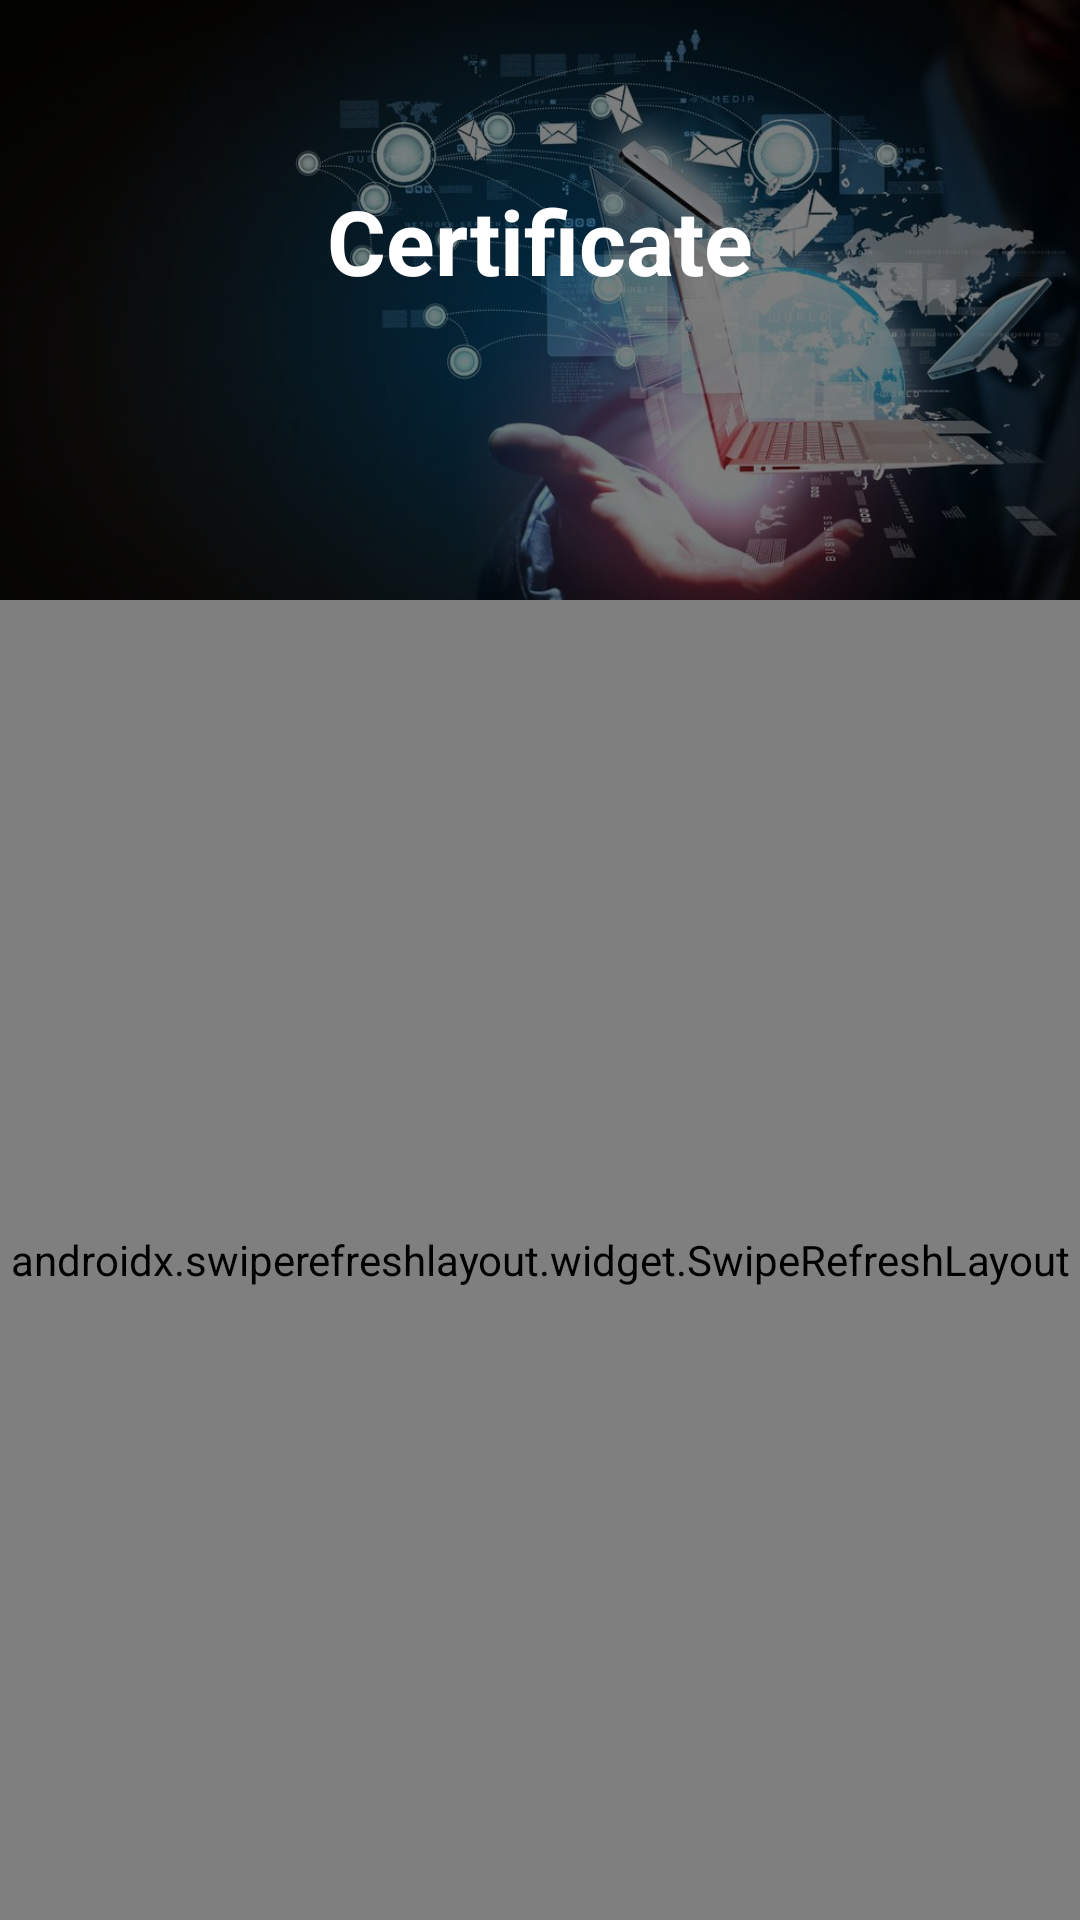

The Android layout XML behind this screen, and the referenced resources:
<!-- AndroidManifest.xml: application theme Theme.KleeTeams -->
<!-- res/layout/activity_certificates.xml -->
<?xml version="1.0" encoding="utf-8"?>
<LinearLayout xmlns:android="http://schemas.android.com/apk/res/android"
    xmlns:app="http://schemas.android.com/apk/res-auto"
    xmlns:tools="http://schemas.android.com/tools"
    android:layout_width="match_parent"
    android:layout_height="match_parent"
    android:orientation="vertical"
    tools:context=".Intern.Certificates">
    <LinearLayout
        android:layout_width="wrap_content"
        android:layout_height="200dp"
        android:background="@drawable/certificate01"
        android:orientation="vertical">
        <LinearLayout
            android:layout_width="match_parent"
            android:layout_height="match_parent"
            android:background="#80000000"
            android:orientation="vertical">
            <TextView
                android:layout_width="match_parent"
                android:layout_height="wrap_content"
                android:layout_marginTop="60dp"
                android:gravity="center"
                android:text="Certificate"
                android:textColor="@color/white"
                android:textSize="30dp"
                android:textStyle="bold"></TextView>
        </LinearLayout>
    </LinearLayout>
    <androidx.swiperefreshlayout.widget.SwipeRefreshLayout
        android:layout_width="match_parent"
        android:layout_height="match_parent"
        android:id="@+id/swiperfresh">
        <ListView
            android:id="@+id/certificate"
            android:layout_width="match_parent"
            android:layout_height="match_parent"
            tools:listitem="@layout/certificatelist"/>
    </androidx.swiperefreshlayout.widget.SwipeRefreshLayout>
    </LinearLayout>
<!-- res/layout/certificatelist.xml (included above) -->
<?xml version="1.0" encoding="utf-8"?>
<LinearLayout xmlns:android="http://schemas.android.com/apk/res/android"
    android:layout_width="match_parent"
    android:layout_height="match_parent"
    android:orientation="vertical">

    <RelativeLayout
        android:layout_width="match_parent"
        android:layout_height="wrap_content">
        <ImageView
        android:id="@+id/certificates1"
        android:layout_width="match_parent"
        android:layout_height="wrap_content"
        android:orientation="vertical"
        android:background="@drawable/certificate">
        </ImageView>
        <LinearLayout
            android:layout_width="match_parent"
            android:layout_height="wrap_content"
            android:layout_marginTop="40dp"
            android:orientation="vertical">
            <TextView
                android:id="@+id/namecertid"
                android:layout_width="match_parent"
                android:layout_height="wrap_content"
                android:layout_marginLeft="120dp"
                android:layout_marginTop="160dp"
                android:text="Name"
                android:textColor="@color/white"
                android:textSize="25dp"
                android:textStyle="bold"></TextView>
            <TextView
                android:id="@+id/appprojectid"
                android:layout_width="match_parent"
                android:layout_height="wrap_content"
                android:layout_marginLeft="120dp"
                android:text="Aplication Project"
                android:textColor="@color/white"
                android:textSize="25dp"
                android:textStyle="bold"></TextView>
            <TextView
                android:id="@+id/appplatformid"
                android:layout_width="match_parent"
                android:layout_height="wrap_content"
                android:layout_marginLeft="120dp"
                android:text="Application Platform"
                android:textColor="@color/white"
                android:textSize="25dp"
                android:textStyle="bold"></TextView>
            <TextView
                android:id="@+id/messagecertid"
                android:layout_width="match_parent"
                android:layout_height="wrap_content"
                android:layout_marginLeft="120dp"
                android:text="Message"
                android:textColor="@color/white"
                android:textSize="25dp"
                android:textStyle="bold"></TextView>
        </LinearLayout>
    </RelativeLayout>
</LinearLayout>
<!-- resources referenced by this layout -->
<resources>
  <color name="white">#FFFFFFFF</color>
  <!-- drawable certificate: png bitmap (drawable, 184988 bytes) -->
  <!-- drawable certificate01: jpeg bitmap (drawable, 74078 bytes) -->
  <style name="Theme.KleeTeams" parent="Theme.MaterialComponents.DayNight.DarkActionBar">
          
          <item name="colorPrimary">@color/bayleaf</item>
          <item name="colorPrimaryVariant">@color/green</item>
          <item name="colorOnPrimary">@color/white</item>
          
          <item name="colorSecondary">@color/pearlbush</item>
          <item name="colorSecondaryVariant">@color/clamshell</item>
          <item name="colorOnSecondary">@color/black</item>
          
          <item name="android:statusBarColor" tools:targetApi="l">?attr/colorPrimaryVariant</item>
          
      </style>
  <color name="bayleaf">#82AC85</color>
  <color name="green">#00cba9</color>
  <color name="pearlbush">#E2CFC9</color>
  <color name="clamshell">#D1ACA5</color>
  <color name="black">#FF000000</color>
</resources>
